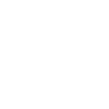
t = 0.00 s
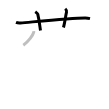
t = 3.25 s
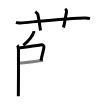
t = 6.50 s
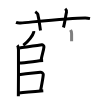
t = 9.50 s
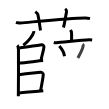
t = 12.75 s
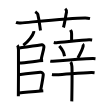
t = 16.00 s

The animated SVG that drew these frames (rendered in a browser with its animation timeline set to each time). Animation: 16 SMIL elements (animate=16); one cycle of 16.00 s.

<svg width="109px" height="109px" viewBox="0 0 px 109px" xmlns="http://www.w3.org/2000/svg" xmlns:xlink="http://www.w3.org/1999/xlink" xml:space="preserve" version="1.1"  baseProfile="full">
<path d="M16,22.39c1.38,0.56,2.99,0.67,4.38,0.56c12.72-1.03,50.12-4.77,64.78-4.85c2.31-0.01,3.69,0.27,4.84,0.55" style="fill:none;stroke:black;stroke-width:3;opacity:0">
  <animate attributeType="CSS" attributeName="opacity" from="0" to="1" begin="0s" dur="1s" repeatCount="0" fill="freeze" />
</path>
<path d="M35.25,11.75c1.75,1.25,2.31,1.63,2.5,2.4C39.5,21.34,40,27.88,40.5,30.5" style="fill:none;stroke:black;stroke-width:3;opacity:0">
  <animate attributeType="CSS" attributeName="opacity" from="0" to="1" begin="1s" dur="1s" repeatCount="0" fill="freeze" />
</path>
<path d="M65.22,8.75c0.97,0.86,1.61,2.18,1.29,3.45c-0.97,3.88-1.62,10.34-3.02,15.3" style="fill:none;stroke:black;stroke-width:3;opacity:0">
  <animate attributeType="CSS" attributeName="opacity" from="0" to="1" begin="2s" dur="1s" repeatCount="0" fill="freeze" />
</path>
<path d="M33.72,31.14c0.03,0.32,0.06,0.83-0.06,1.28c-0.69,2.71-4.97,9.14-10.36,12.77" style="fill:none;stroke:black;stroke-width:3;opacity:0">
  <animate attributeType="CSS" attributeName="opacity" from="0" to="1" begin="3s" dur="1s" repeatCount="0" fill="freeze" />
</path>
<path d="M17.39,45.36c0.59,0.65,0.95,2.93,1.07,4.23c0.12,1.3,0,38.62-0.12,46.76" style="fill:none;stroke:black;stroke-width:3;opacity:0">
  <animate attributeType="CSS" attributeName="opacity" from="0" to="1" begin="4s" dur="1s" repeatCount="0" fill="freeze" />
</path>
<path d="M19.22,47.91C26,47,39.8,45.34,41.86,44.83c0.75-0.19,2.21,0.88,2.1,1.97c-0.45,4.53-1.96,7.29-2.91,13.83" style="fill:none;stroke:black;stroke-width:3;opacity:0">
  <animate attributeType="CSS" attributeName="opacity" from="0" to="1" begin="5s" dur="1s" repeatCount="0" fill="freeze" />
</path>
<path d="M18.76,63.11c7.99-0.61,19.67-2.29,24.36-2.56" style="fill:none;stroke:black;stroke-width:3;opacity:0">
  <animate attributeType="CSS" attributeName="opacity" from="0" to="1" begin="6s" dur="1s" repeatCount="0" fill="freeze" />
</path>
<path d="M18.72,74.67c7.53-0.92,17.28-1.92,21.82-2.5c0.87-0.11,2.86,1.22,2.74,2.51c-0.5,5.35-1.83,11.09-2.66,15.94" style="fill:none;stroke:black;stroke-width:3;opacity:0">
  <animate attributeType="CSS" attributeName="opacity" from="0" to="1" begin="7s" dur="1s" repeatCount="0" fill="freeze" />
</path>
<path d="M18.68,93.1c4.69-0.57,18.79-1.83,24.6-2.3" style="fill:none;stroke:black;stroke-width:3;opacity:0">
  <animate attributeType="CSS" attributeName="opacity" from="0" to="1" begin="8s" dur="1s" repeatCount="0" fill="freeze" />
</path>
<path d="M70.42,30c0.79,1.15,1.18,1.15,1.18,3.83c0,2.68,0,3.97,0,7.49" style="fill:none;stroke:black;stroke-width:3;opacity:0">
  <animate attributeType="CSS" attributeName="opacity" from="0" to="1" begin="9s" dur="1s" repeatCount="0" fill="freeze" />
</path>
<path d="M53.76,42.57c0.86,0.2,1.87,0.23,2.73,0.2c4.87-0.17,25.27-2.81,32.64-2.96c1.44-0.03,2.3,0.1,3.02,0.2" style="fill:none;stroke:black;stroke-width:3;opacity:0">
  <animate attributeType="CSS" attributeName="opacity" from="0" to="1" begin="10s" dur="1s" repeatCount="0" fill="freeze" />
</path>
<path d="M59.3,46.08c3.37,3.8,4.91,7.69,5.21,10.19" style="fill:none;stroke:black;stroke-width:3;opacity:0">
  <animate attributeType="CSS" attributeName="opacity" from="0" to="1" begin="11s" dur="1s" repeatCount="0" fill="freeze" />
</path>
<path d="M82.63,44.2c0.55,0.45,0.62,1.52,0.55,1.89c-0.45,2.57-4.19,9.91-5.3,11.88" style="fill:none;stroke:black;stroke-width:3;opacity:0">
  <animate attributeType="CSS" attributeName="opacity" from="0" to="1" begin="12s" dur="1s" repeatCount="0" fill="freeze" />
</path>
<path d="M50.25,61.14c0.81,0.17,1.76,0.23,2.56,0.17c8.82-0.72,29.64-2.41,39.85-2.75c1.35-0.04,2.16,0.08,2.83,0.16" style="fill:none;stroke:black;stroke-width:3;opacity:0">
  <animate attributeType="CSS" attributeName="opacity" from="0" to="1" begin="13s" dur="1s" repeatCount="0" fill="freeze" />
</path>
<path d="M51.97,74.58c0.94,0.2,2.66,0.25,3.6,0.2c11.93-0.65,24.65-1.87,35.71-2.29c1.56-0.06,2.5,0.09,3.29,0.19" style="fill:none;stroke:black;stroke-width:3;opacity:0">
  <animate attributeType="CSS" attributeName="opacity" from="0" to="1" begin="14s" dur="1s" repeatCount="0" fill="freeze" />
</path>
<path d="M70.68,62.03c0.37,0.46,1.14,3.45,1.22,4.37c0.42,5.28-0.1,33.63-0.12,34.99" style="fill:none;stroke:black;stroke-width:3;opacity:0">
  <animate attributeType="CSS" attributeName="opacity" from="0" to="1" begin="15s" dur="1s" repeatCount="0" fill="freeze" />
</path>
</svg>
